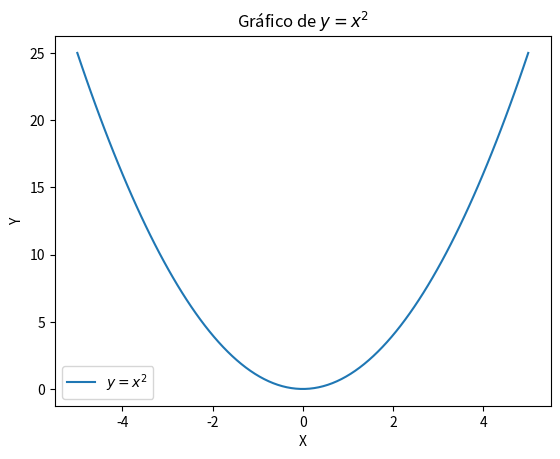

This chart was generated by the following Python code:
#Funcion cuadratica

import matplotlib.pyplot as plt
import numpy as np

x = np.linspace(-5, 5, 100)
y = x**2

plt.plot(x, y, label='$y = x^2$')
plt.title('Gráfico de $y = x^2$')
plt.xlabel('X')
plt.ylabel('Y')
plt.legend()
plt.show()
